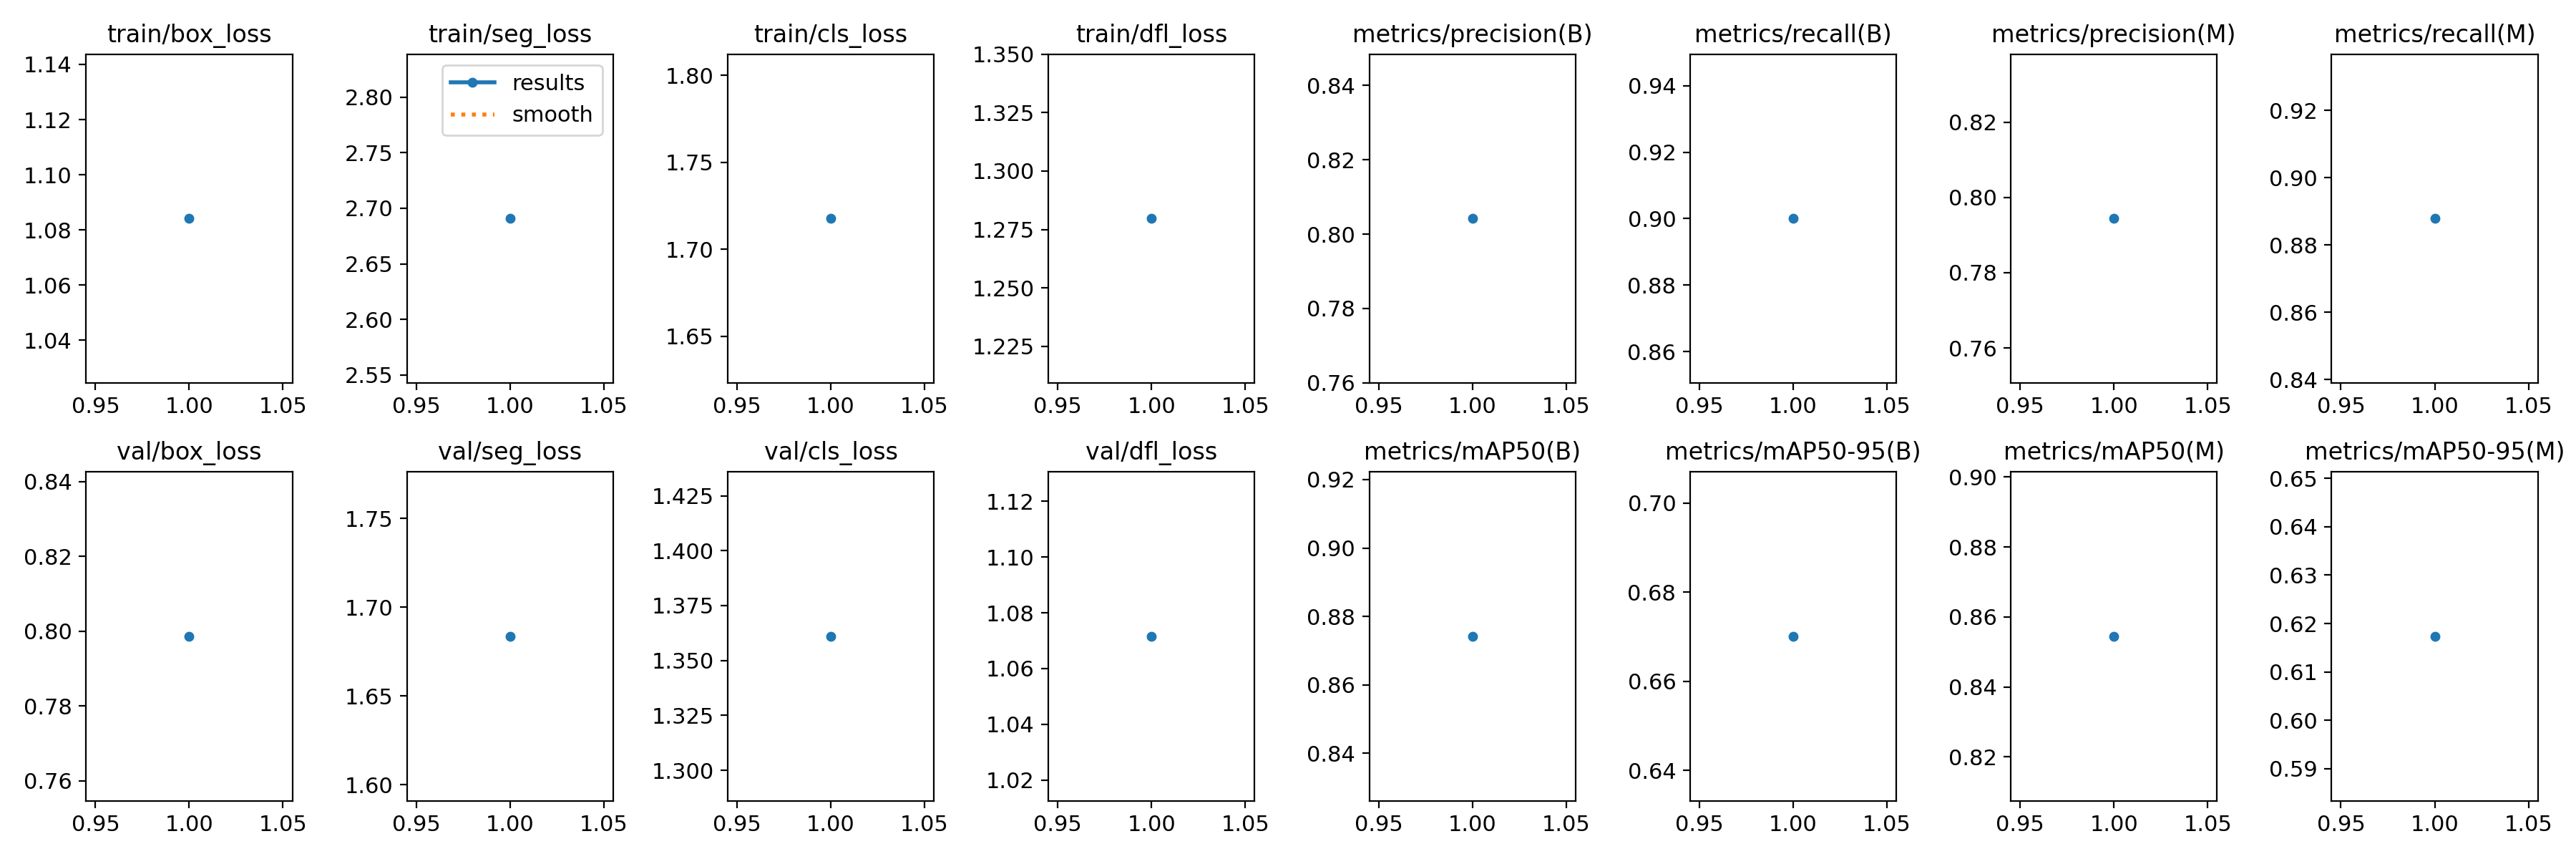

The table this chart was drawn from, first rows:
epoch, time, train/box_loss, train/seg_loss, train/cls_loss, train/dfl_loss, metrics/precision(B), metrics/recall(B), metrics/mAP50(B), metrics/mAP50-95(B), metrics/precision(M), metrics/recall(M), metrics/mAP50(M), metrics/mAP50-95(M), val/box_loss, val/seg_loss, val/cls_loss, val/dfl_loss, lr/pg0, lr/pg1, lr/pg2
1, 321.8, 1.084, 2.691, 1.718, 1.28, 0.8042, 0.9, 0.8742, 0.6701, 0.7944, 0.8878, 0.8545, 0.6174, 0.7986, 1.684, 1.361, 1.072, 0.0004088, 0.0004088, 0.0004088
